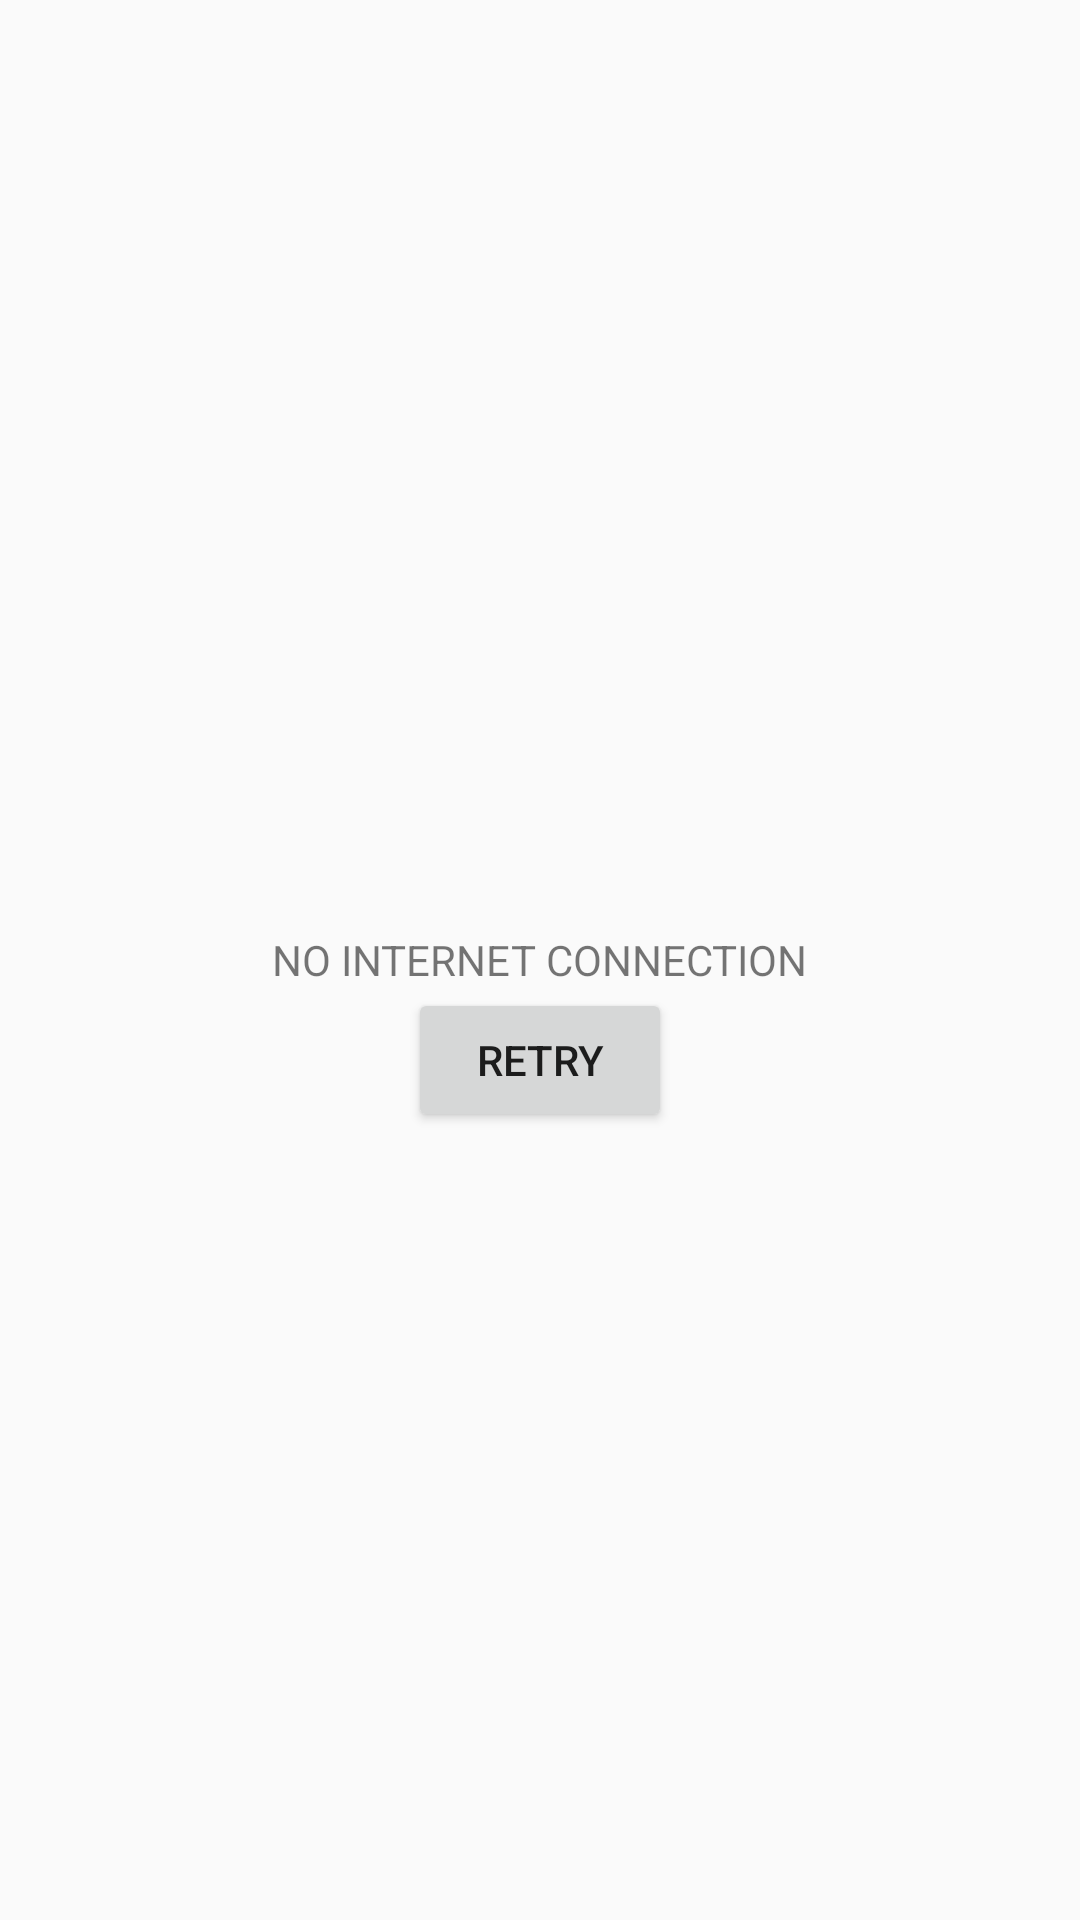

Reconstruct the res/layout file that produces this screen, plus the resources it refers to.
<!-- AndroidManifest.xml: application theme AppTheme.NoActionBar -->
<!-- res/layout/activity_internet_connection.xml -->
<?xml version="1.0" encoding="utf-8"?>
<RelativeLayout xmlns:android="http://schemas.android.com/apk/res/android"
    xmlns:tools="http://schemas.android.com/tools"
    android:id="@+id/activity_internet_connection"
    android:layout_width="match_parent"
    android:layout_height="match_parent"
    android:paddingBottom="@dimen/activity_vertical_margin"
    android:paddingLeft="@dimen/activity_horizontal_margin"
    android:paddingRight="@dimen/activity_horizontal_margin"
    android:paddingTop="@dimen/activity_vertical_margin"
    tools:context="semproject.nevent.InternetConnection">

    <TextView
        android:layout_width="wrap_content"
        android:layout_height="wrap_content"
        android:text="NO INTERNET CONNECTION"
        android:layout_centerVertical="true"
        android:layout_centerHorizontal="true"
        android:id="@+id/connection_text" />
    <Button
        android:layout_below="@+id/connection_text"
        android:layout_centerVertical="true"
        android:layout_centerHorizontal="true"
        android:layout_width="wrap_content"
        android:layout_height="wrap_content"
        android:text="Retry"
        android:onClick="retry"/>
</RelativeLayout>
<!-- resources referenced by this layout -->
<resources>
  <style name="AppTheme.NoActionBar">
          <item name="windowActionBar">false</item>
          <item name="windowNoTitle">true</item>
          <item name="colorPrimary">@color/colorPrimary</item>
          <item name="colorPrimaryDark">@color/colorPrimaryDark</item>
          <item name="colorAccent">@color/colorAccent</item>
      </style>
  <!-- not gathered from this repository: default colours our renderer supplied (Android Studio template values) -->
  <color name="colorPrimary">#FF6200EE</color>
  <color name="colorPrimaryDark">#FF3700B3</color>
  <color name="colorAccent">#FF03DAC5</color>
</resources>
